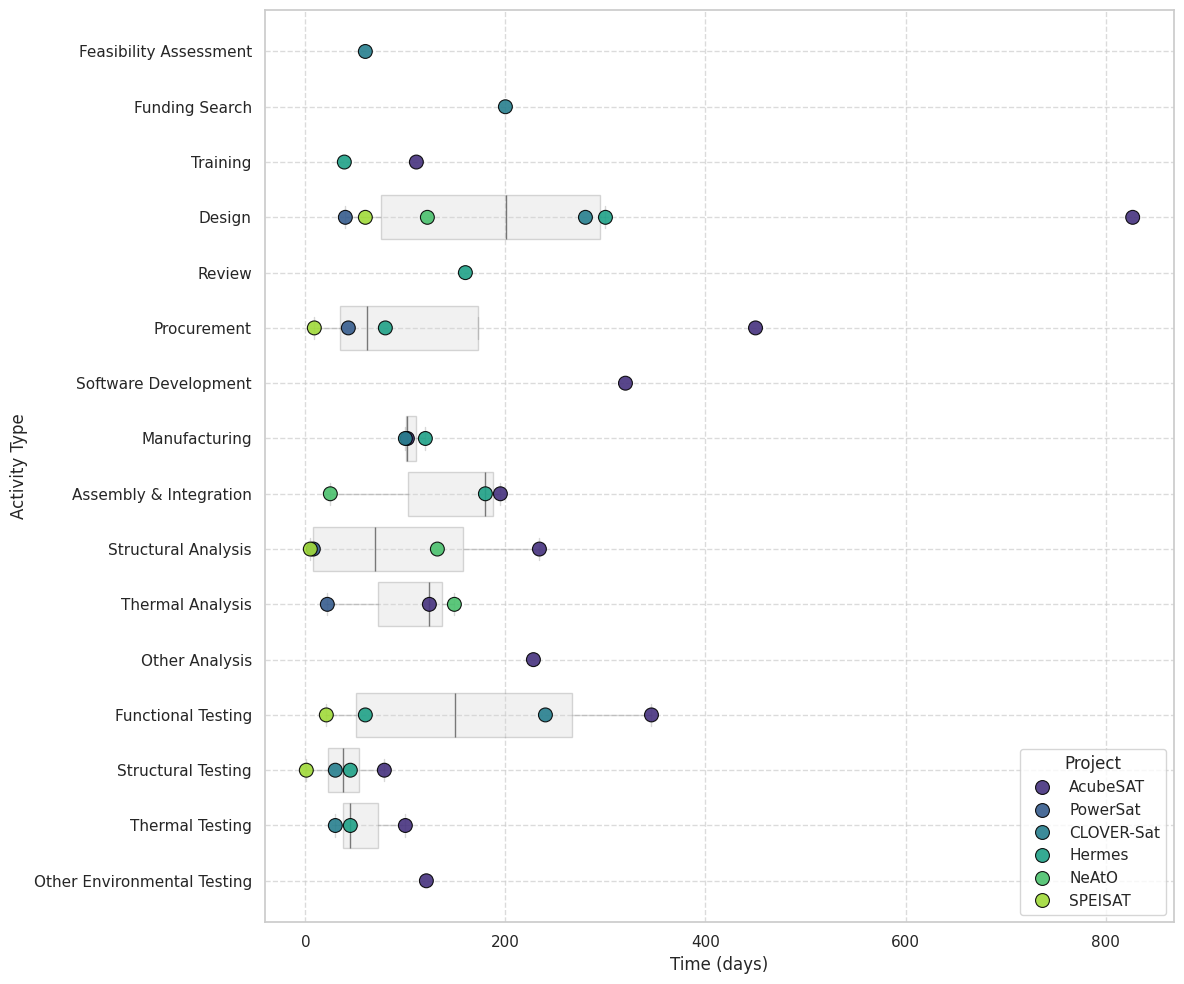

The matplotlib source for this figure:
# Parts of this script were generated using generative AI (GPT-4o, GPT-4.1, GPT-5 mini through GitHub Copilot on Microsoft VS Code). All code, input data and results were manually reviewed ane edited. The author takes full responsibility for this work. The software is provided ``as is'' without any express or implied warranties.

import pandas as pd
import matplotlib.pyplot as plt
import seaborn as sns
import numpy as np

data = [
    {"Project": "AcubeSAT", "Activity": "Training", "Days": 111},
    {"Project": "AcubeSAT", "Activity": "Design", "Days": 827},
    {"Project": "AcubeSAT", "Activity": "Procurement", "Days": 450},
    {"Project": "AcubeSAT", "Activity": "Software Development", "Days": 320},
    {"Project": "AcubeSAT", "Activity": "Manufacturing", "Days": 102},
    {"Project": "AcubeSAT", "Activity": "Assembly & Integration", "Days": 195},
    {"Project": "AcubeSAT", "Activity": "Structural Analysis", "Days": 234},
    {"Project": "AcubeSAT", "Activity": "Thermal Analysis", "Days": 124},
    {"Project": "AcubeSAT", "Activity": "Other Analysis", "Days": 228},
    {"Project": "AcubeSAT", "Activity": "Functional Testing", "Days": 346},
    {"Project": "AcubeSAT", "Activity": "Structural Testing", "Days": 79},
    {"Project": "AcubeSAT", "Activity": "Thermal Testing", "Days": 100},
    {"Project": "AcubeSAT", "Activity": "Other Environmental Testing", "Days": 121},
    
    {"Project": "PowerSat", "Activity": "Design", "Days": 40},
    {"Project": "PowerSat", "Activity": "Procurement", "Days": 43},
    {"Project": "PowerSat", "Activity": "Structural Analysis", "Days": 8},
    {"Project": "PowerSat", "Activity": "Thermal Analysis", "Days": 22},
    
    {"Project": "CLOVER-Sat", "Activity": "Feasibility Assessment", "Days": 60},
    {"Project": "CLOVER-Sat", "Activity": "Funding Search", "Days": 200},
    {"Project": "CLOVER-Sat", "Activity": "Design", "Days": 280},
    {"Project": "CLOVER-Sat", "Activity": "Manufacturing", "Days": 100},
    {"Project": "CLOVER-Sat", "Activity": "Functional Testing", "Days": 240},
    {"Project": "CLOVER-Sat", "Activity": "Structural Testing", "Days": 30},
    {"Project": "CLOVER-Sat", "Activity": "Thermal Testing", "Days": 30},
    
    {"Project": "Hermes", "Activity": "Training", "Days": 39},
    {"Project": "Hermes", "Activity": "Design", "Days": 300},
    {"Project": "Hermes", "Activity": "Review", "Days": 160},
    {"Project": "Hermes", "Activity": "Procurement", "Days": 80},
    {"Project": "Hermes", "Activity": "Manufacturing", "Days": 120},
    {"Project": "Hermes", "Activity": "Assembly & Integration", "Days": 180},
    {"Project": "Hermes", "Activity": "Functional Testing", "Days": 60},
    {"Project": "Hermes", "Activity": "Structural Testing", "Days": 45},
    {"Project": "Hermes", "Activity": "Thermal Testing", "Days": 45},
    
    {"Project": "NeAtO", "Activity": "Design", "Days": 122},
    {"Project": "NeAtO", "Activity": "Assembly & Integration", "Days": 25},
    {"Project": "NeAtO", "Activity": "Structural Analysis", "Days": 132},
    {"Project": "NeAtO", "Activity": "Thermal Analysis", "Days": 149},
    
    {"Project": "SPEISAT", "Activity": "Design", "Days": 60},
    {"Project": "SPEISAT", "Activity": "Procurement", "Days": 9},
    {"Project": "SPEISAT", "Activity": "Structural Analysis", "Days": 5},
    {"Project": "SPEISAT", "Activity": "Functional Testing", "Days": 21},
    {"Project": "SPEISAT", "Activity": "Structural Testing", "Days": 1},
]

df = pd.DataFrame(data)

activity_order = [
    "Feasibility Assessment", "Funding Search", "Training", "Design", "Review",
    "Procurement", "Software Development", "Manufacturing",
    "Assembly & Integration", "Structural Analysis", "Thermal Analysis",
    "Other Analysis", "Functional Testing", "Structural Testing",
    "Thermal Testing", "Other Environmental Testing"
]

df['Activity'] = pd.Categorical(df['Activity'], categories=activity_order, ordered=True)

sns.set_theme(style="whitegrid")
plt.figure(figsize=(12, 10))

counts = df.groupby('Activity')['Days'].count()
activities_with_multi_samples = counts[counts > 2].index.tolist()

sns.boxplot(
    data=df[df['Activity'].isin(activities_with_multi_samples)],
    x='Days', y='Activity',
    orient='h',
    color='lightgray',
    showfliers=False,
    boxprops=dict(alpha=0.3),
    whiskerprops=dict(alpha=0.3),
    capprops=dict(alpha=0.3),
    medianprops=dict(color='black', alpha=0.5)
)

unique_projects = df['Project'].unique()
palette = sns.color_palette("viridis", len(unique_projects))
project_colors = dict(zip(unique_projects, palette))

sns.scatterplot(
    data=df,
    x='Days', y='Activity',
    hue='Project',
    palette=palette,
    s=100,
    edgecolor='black',
    alpha=0.9,
    zorder=3
)

plt.xlabel("Time (days)", fontsize=12)
plt.ylabel("Activity Type", fontsize=12)
plt.legend(title="Project", bbox_to_anchor=(1, 0), loc='lower right')
plt.grid(True, linestyle='--', alpha=0.7)
plt.tight_layout()

plt.savefig('cubesat_durations_chart.pdf')
plt.show()
